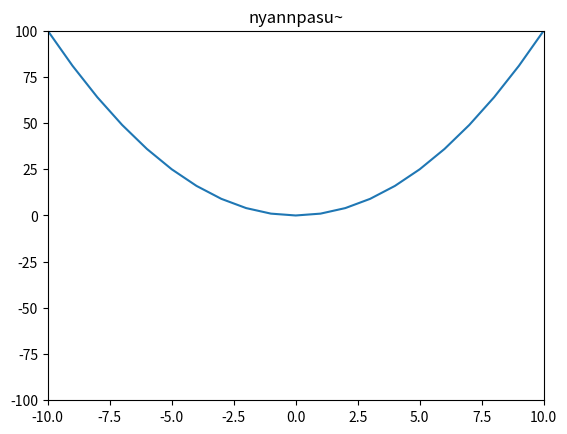

Here is the Python script that generated this plot:
#-*- coding: utf-8 -*-
from matplotlib import*
import matplotlib.pyplot as plt

formula = lambda x: x**2

x = [r for r in range(-10, 11)]
y = [r for r in map(formula, range(-10, 11))]

plt.title("nyannpasu~")
plt.ylim(-100, 100)
plt.xlim(-10, 10)
plt.plot(x,y)
plt.savefig("output.png")

